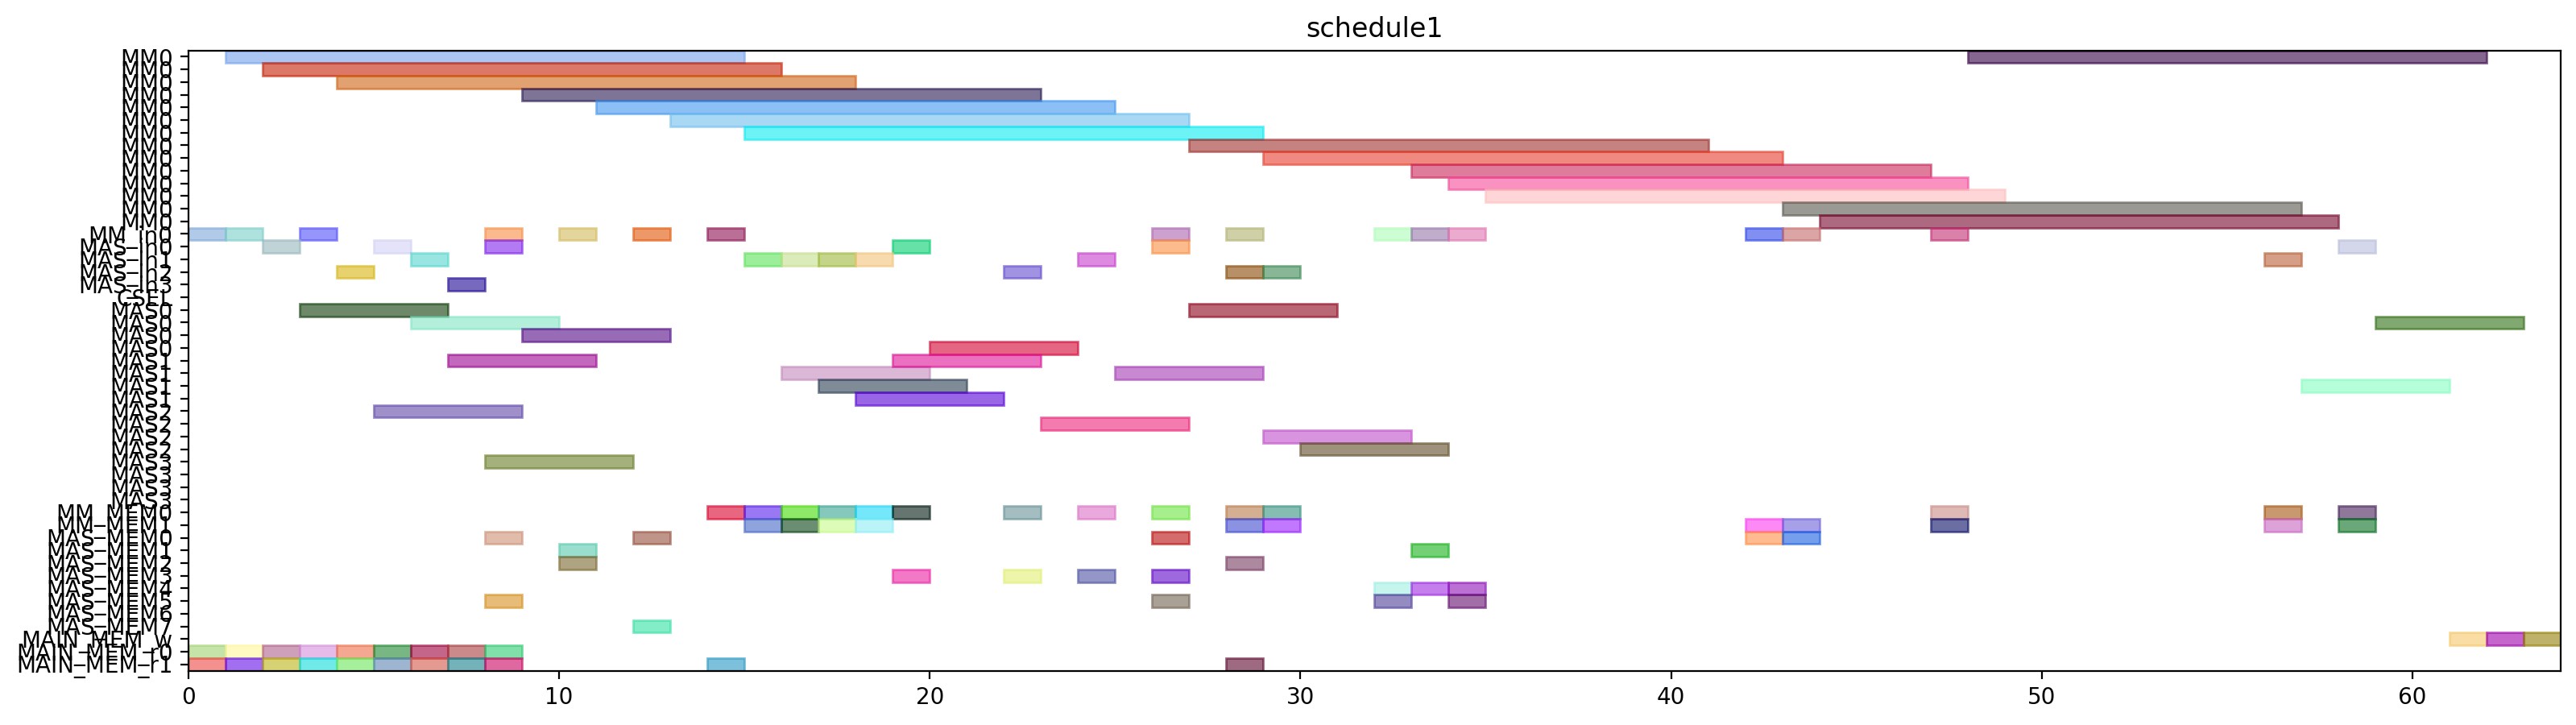

Write Python code to recreate this figure.
from pyschedule import Scenario, solvers, plotters, alt


def solve():
	horizon = 169
	S = Scenario("schedule1", horizon=horizon)

	# resource
	MM = S.Resources('MM', num=1, size=14)
	MM_in = S.Resources('MM_in', num=1)
	MAS_in = S.Resources('MAS_in', num=4)
	CSEL = S.Resource('CSEL')
	MAS = S.Resources('MAS', num=4, size=4, periods=range(1, horizon))
	MM_MEM = S.Resources('MM_MEM', num=2)
	MAS_MEM = S.Resources('MAS_MEM', num=8)
	MAIN_MEM_w = S.Resource('MAIN_MEM_w', size=1)
	MAIN_MEM_r = S.Resources('MAIN_MEM_r', num=2)

	# result of previous scheduling
	t2_in = S.Task('t2_in', length=1, delay_cost=1)
	S += t2_in >= 0
	t2_in += MM_in[0]

	t2_mem0 = S.Task('t2_mem0', length=1, delay_cost=1)
	S += t2_mem0 >= 0
	t2_mem0 += MAIN_MEM_r[0]

	t2_mem1 = S.Task('t2_mem1', length=1, delay_cost=1)
	S += t2_mem1 >= 0
	t2_mem1 += MAIN_MEM_r[1]

	t0_in = S.Task('t0_in', length=1, delay_cost=1)
	S += t0_in >= 1
	t0_in += MM_in[0]

	t0_mem0 = S.Task('t0_mem0', length=1, delay_cost=1)
	S += t0_mem0 >= 1
	t0_mem0 += MAIN_MEM_r[0]

	t0_mem1 = S.Task('t0_mem1', length=1, delay_cost=1)
	S += t0_mem1 >= 1
	t0_mem1 += MAIN_MEM_r[1]

	t2 = S.Task('t2', length=14, delay_cost=1)
	S += t2 >= 1
	t2 += MM[0]

	t0 = S.Task('t0', length=14, delay_cost=1)
	S += t0 >= 2
	t0 += MM[0]

	t3_in = S.Task('t3_in', length=1, delay_cost=1)
	S += t3_in >= 2
	t3_in += MAS_in[0]

	t3_mem0 = S.Task('t3_mem0', length=1, delay_cost=1)
	S += t3_mem0 >= 2
	t3_mem0 += MAIN_MEM_r[0]

	t3_mem1 = S.Task('t3_mem1', length=1, delay_cost=1)
	S += t3_mem1 >= 2
	t3_mem1 += MAIN_MEM_r[1]

	t1_in = S.Task('t1_in', length=1, delay_cost=1)
	S += t1_in >= 3
	t1_in += MM_in[0]

	t1_mem0 = S.Task('t1_mem0', length=1, delay_cost=1)
	S += t1_mem0 >= 3
	t1_mem0 += MAIN_MEM_r[0]

	t1_mem1 = S.Task('t1_mem1', length=1, delay_cost=1)
	S += t1_mem1 >= 3
	t1_mem1 += MAIN_MEM_r[1]

	t3 = S.Task('t3', length=4, delay_cost=1)
	S += t3 >= 3
	t3 += MAS[0]

	t1 = S.Task('t1', length=14, delay_cost=1)
	S += t1 >= 4
	t1 += MM[0]

	t4_in = S.Task('t4_in', length=1, delay_cost=1)
	S += t4_in >= 4
	t4_in += MAS_in[2]

	t4_mem0 = S.Task('t4_mem0', length=1, delay_cost=1)
	S += t4_mem0 >= 4
	t4_mem0 += MAIN_MEM_r[0]

	t4_mem1 = S.Task('t4_mem1', length=1, delay_cost=1)
	S += t4_mem1 >= 4
	t4_mem1 += MAIN_MEM_r[1]

	t14_in = S.Task('t14_in', length=1, delay_cost=1)
	S += t14_in >= 5
	t14_in += MAS_in[0]

	t14_mem0 = S.Task('t14_mem0', length=1, delay_cost=1)
	S += t14_mem0 >= 5
	t14_mem0 += MAIN_MEM_r[0]

	t14_mem1 = S.Task('t14_mem1', length=1, delay_cost=1)
	S += t14_mem1 >= 5
	t14_mem1 += MAIN_MEM_r[1]

	t4 = S.Task('t4', length=4, delay_cost=1)
	S += t4 >= 5
	t4 += MAS[2]

	t13_in = S.Task('t13_in', length=1, delay_cost=1)
	S += t13_in >= 6
	t13_in += MAS_in[1]

	t13_mem0 = S.Task('t13_mem0', length=1, delay_cost=1)
	S += t13_mem0 >= 6
	t13_mem0 += MAIN_MEM_r[0]

	t13_mem1 = S.Task('t13_mem1', length=1, delay_cost=1)
	S += t13_mem1 >= 6
	t13_mem1 += MAIN_MEM_r[1]

	t14 = S.Task('t14', length=4, delay_cost=1)
	S += t14 >= 6
	t14 += MAS[0]

	t13 = S.Task('t13', length=4, delay_cost=1)
	S += t13 >= 7
	t13 += MAS[1]

	t9_in = S.Task('t9_in', length=1, delay_cost=1)
	S += t9_in >= 7
	t9_in += MAS_in[3]

	t9_mem0 = S.Task('t9_mem0', length=1, delay_cost=1)
	S += t9_mem0 >= 7
	t9_mem0 += MAIN_MEM_r[0]

	t9_mem1 = S.Task('t9_mem1', length=1, delay_cost=1)
	S += t9_mem1 >= 7
	t9_mem1 += MAIN_MEM_r[1]

	t5_in = S.Task('t5_in', length=1, delay_cost=1)
	S += t5_in >= 8
	t5_in += MM_in[0]

	t5_mem0 = S.Task('t5_mem0', length=1, delay_cost=1)
	S += t5_mem0 >= 8
	t5_mem0 += MAS_MEM[0]

	t5_mem1 = S.Task('t5_mem1', length=1, delay_cost=1)
	S += t5_mem1 >= 8
	t5_mem1 += MAS_MEM[5]

	t8_in = S.Task('t8_in', length=1, delay_cost=1)
	S += t8_in >= 8
	t8_in += MAS_in[0]

	t8_mem0 = S.Task('t8_mem0', length=1, delay_cost=1)
	S += t8_mem0 >= 8
	t8_mem0 += MAIN_MEM_r[0]

	t8_mem1 = S.Task('t8_mem1', length=1, delay_cost=1)
	S += t8_mem1 >= 8
	t8_mem1 += MAIN_MEM_r[1]

	t9 = S.Task('t9', length=4, delay_cost=1)
	S += t9 >= 8
	t9 += MAS[3]

	t5 = S.Task('t5', length=14, delay_cost=1)
	S += t5 >= 9
	t5 += MM[0]

	t8 = S.Task('t8', length=4, delay_cost=1)
	S += t8 >= 9
	t8 += MAS[0]

	t15_in = S.Task('t15_in', length=1, delay_cost=1)
	S += t15_in >= 10
	t15_in += MM_in[0]

	t15_mem0 = S.Task('t15_mem0', length=1, delay_cost=1)
	S += t15_mem0 >= 10
	t15_mem0 += MAS_MEM[2]

	t15_mem1 = S.Task('t15_mem1', length=1, delay_cost=1)
	S += t15_mem1 >= 10
	t15_mem1 += MAS_MEM[1]

	t15 = S.Task('t15', length=14, delay_cost=1)
	S += t15 >= 11
	t15 += MM[0]

	t10_in = S.Task('t10_in', length=1, delay_cost=1)
	S += t10_in >= 12
	t10_in += MM_in[0]

	t10_mem0 = S.Task('t10_mem0', length=1, delay_cost=1)
	S += t10_mem0 >= 12
	t10_mem0 += MAS_MEM[0]

	t10_mem1 = S.Task('t10_mem1', length=1, delay_cost=1)
	S += t10_mem1 >= 12
	t10_mem1 += MAS_MEM[7]

	t10 = S.Task('t10', length=14, delay_cost=1)
	S += t10 >= 13
	t10 += MM[0]

	t20_in = S.Task('t20_in', length=1, delay_cost=1)
	S += t20_in >= 14
	t20_in += MM_in[0]

	t20_mem0 = S.Task('t20_mem0', length=1, delay_cost=1)
	S += t20_mem0 >= 14
	t20_mem0 += MM_MEM[0]

	t20_mem1 = S.Task('t20_mem1', length=1, delay_cost=1)
	S += t20_mem1 >= 14
	t20_mem1 += MAIN_MEM_r[1]

	t18_in = S.Task('t18_in', length=1, delay_cost=1)
	S += t18_in >= 15
	t18_in += MAS_in[1]

	t18_mem0 = S.Task('t18_mem0', length=1, delay_cost=1)
	S += t18_mem0 >= 15
	t18_mem0 += MM_MEM[0]

	t18_mem1 = S.Task('t18_mem1', length=1, delay_cost=1)
	S += t18_mem1 >= 15
	t18_mem1 += MM_MEM[1]

	t20 = S.Task('t20', length=14, delay_cost=1)
	S += t20 >= 15
	t20 += MM[0]

	t16_in = S.Task('t16_in', length=1, delay_cost=1)
	S += t16_in >= 16
	t16_in += MAS_in[1]

	t16_mem0 = S.Task('t16_mem0', length=1, delay_cost=1)
	S += t16_mem0 >= 16
	t16_mem0 += MM_MEM[0]

	t16_mem1 = S.Task('t16_mem1', length=1, delay_cost=1)
	S += t16_mem1 >= 16
	t16_mem1 += MM_MEM[1]

	t18 = S.Task('t18', length=4, delay_cost=1)
	S += t18 >= 16
	t18 += MAS[1]

	t11_in = S.Task('t11_in', length=1, delay_cost=1)
	S += t11_in >= 17
	t11_in += MAS_in[1]

	t11_mem0 = S.Task('t11_mem0', length=1, delay_cost=1)
	S += t11_mem0 >= 17
	t11_mem0 += MM_MEM[0]

	t11_mem1 = S.Task('t11_mem1', length=1, delay_cost=1)
	S += t11_mem1 >= 17
	t11_mem1 += MM_MEM[1]

	t16 = S.Task('t16', length=4, delay_cost=1)
	S += t16 >= 17
	t16 += MAS[1]

	t11 = S.Task('t11', length=4, delay_cost=1)
	S += t11 >= 18
	t11 += MAS[1]

	t6_in = S.Task('t6_in', length=1, delay_cost=1)
	S += t6_in >= 18
	t6_in += MAS_in[1]

	t6_mem0 = S.Task('t6_mem0', length=1, delay_cost=1)
	S += t6_mem0 >= 18
	t6_mem0 += MM_MEM[0]

	t6_mem1 = S.Task('t6_mem1', length=1, delay_cost=1)
	S += t6_mem1 >= 18
	t6_mem1 += MM_MEM[1]

	t19_in = S.Task('t19_in', length=1, delay_cost=1)
	S += t19_in >= 19
	t19_in += MAS_in[0]

	t19_mem0 = S.Task('t19_mem0', length=1, delay_cost=1)
	S += t19_mem0 >= 19
	t19_mem0 += MM_MEM[0]

	t19_mem1 = S.Task('t19_mem1', length=1, delay_cost=1)
	S += t19_mem1 >= 19
	t19_mem1 += MAS_MEM[3]

	t6 = S.Task('t6', length=4, delay_cost=1)
	S += t6 >= 19
	t6 += MAS[1]

	t19 = S.Task('t19', length=4, delay_cost=1)
	S += t19 >= 20
	t19 += MAS[0]

	t7_in = S.Task('t7_in', length=1, delay_cost=1)
	S += t7_in >= 22
	t7_in += MAS_in[2]

	t7_mem0 = S.Task('t7_mem0', length=1, delay_cost=1)
	S += t7_mem0 >= 22
	t7_mem0 += MM_MEM[0]

	t7_mem1 = S.Task('t7_mem1', length=1, delay_cost=1)
	S += t7_mem1 >= 22
	t7_mem1 += MAS_MEM[3]

	t7 = S.Task('t7', length=4, delay_cost=1)
	S += t7 >= 23
	t7 += MAS[2]

	t17_in = S.Task('t17_in', length=1, delay_cost=1)
	S += t17_in >= 24
	t17_in += MAS_in[1]

	t17_mem0 = S.Task('t17_mem0', length=1, delay_cost=1)
	S += t17_mem0 >= 24
	t17_mem0 += MM_MEM[0]

	t17_mem1 = S.Task('t17_mem1', length=1, delay_cost=1)
	S += t17_mem1 >= 24
	t17_mem1 += MAS_MEM[3]

	t17 = S.Task('t17', length=4, delay_cost=1)
	S += t17 >= 25
	t17 += MAS[1]

	t12_in = S.Task('t12_in', length=1, delay_cost=1)
	S += t12_in >= 26
	t12_in += MAS_in[0]

	t12_mem0 = S.Task('t12_mem0', length=1, delay_cost=1)
	S += t12_mem0 >= 26
	t12_mem0 += MM_MEM[0]

	t12_mem1 = S.Task('t12_mem1', length=1, delay_cost=1)
	S += t12_mem1 >= 26
	t12_mem1 += MAS_MEM[3]

	t28_in = S.Task('t28_in', length=1, delay_cost=1)
	S += t28_in >= 26
	t28_in += MM_in[0]

	t28_mem0 = S.Task('t28_mem0', length=1, delay_cost=1)
	S += t28_mem0 >= 26
	t28_mem0 += MAS_MEM[0]

	t28_mem1 = S.Task('t28_mem1', length=1, delay_cost=1)
	S += t28_mem1 >= 26
	t28_mem1 += MAS_MEM[5]

	t12 = S.Task('t12', length=4, delay_cost=1)
	S += t12 >= 27
	t12 += MAS[0]

	t28 = S.Task('t28', length=14, delay_cost=1)
	S += t28 >= 27
	t28 += MM[0]

	t22_in = S.Task('t22_in', length=1, delay_cost=1)
	S += t22_in >= 28
	t22_in += MAS_in[2]

	t22_mem0 = S.Task('t22_mem0', length=1, delay_cost=1)
	S += t22_mem0 >= 28
	t22_mem0 += MM_MEM[0]

	t22_mem1 = S.Task('t22_mem1', length=1, delay_cost=1)
	S += t22_mem1 >= 28
	t22_mem1 += MM_MEM[1]

	t23_in = S.Task('t23_in', length=1, delay_cost=1)
	S += t23_in >= 28
	t23_in += MM_in[0]

	t23_mem0 = S.Task('t23_mem0', length=1, delay_cost=1)
	S += t23_mem0 >= 28
	t23_mem0 += MAS_MEM[2]

	t23_mem1 = S.Task('t23_mem1', length=1, delay_cost=1)
	S += t23_mem1 >= 28
	t23_mem1 += MAIN_MEM_r[1]

	t21_in = S.Task('t21_in', length=1, delay_cost=1)
	S += t21_in >= 29
	t21_in += MAS_in[2]

	t21_mem0 = S.Task('t21_mem0', length=1, delay_cost=1)
	S += t21_mem0 >= 29
	t21_mem0 += MM_MEM[0]

	t21_mem1 = S.Task('t21_mem1', length=1, delay_cost=1)
	S += t21_mem1 >= 29
	t21_mem1 += MM_MEM[1]

	t22 = S.Task('t22', length=4, delay_cost=1)
	S += t22 >= 29
	t22 += MAS[2]

	t23 = S.Task('t23', length=14, delay_cost=1)
	S += t23 >= 29
	t23 += MM[0]

	t21 = S.Task('t21', length=4, delay_cost=1)
	S += t21 >= 30
	t21 += MAS[2]

	t25_in = S.Task('t25_in', length=1, delay_cost=1)
	S += t25_in >= 32
	t25_in += MM_in[0]

	t25_mem0 = S.Task('t25_mem0', length=1, delay_cost=1)
	S += t25_mem0 >= 32
	t25_mem0 += MAS_MEM[4]

	t25_mem1 = S.Task('t25_mem1', length=1, delay_cost=1)
	S += t25_mem1 >= 32
	t25_mem1 += MAS_MEM[5]

	t25 = S.Task('t25', length=14, delay_cost=1)
	S += t25 >= 33
	t25 += MM[0]

	t29_in = S.Task('t29_in', length=1, delay_cost=1)
	S += t29_in >= 33
	t29_in += MM_in[0]

	t29_mem0 = S.Task('t29_mem0', length=1, delay_cost=1)
	S += t29_mem0 >= 33
	t29_mem0 += MAS_MEM[4]

	t29_mem1 = S.Task('t29_mem1', length=1, delay_cost=1)
	S += t29_mem1 >= 33
	t29_mem1 += MAS_MEM[1]

	t27_in = S.Task('t27_in', length=1, delay_cost=1)
	S += t27_in >= 34
	t27_in += MM_in[0]

	t27_mem0 = S.Task('t27_mem0', length=1, delay_cost=1)
	S += t27_mem0 >= 34
	t27_mem0 += MAS_MEM[4]

	t27_mem1 = S.Task('t27_mem1', length=1, delay_cost=1)
	S += t27_mem1 >= 34
	t27_mem1 += MAS_MEM[5]

	t29 = S.Task('t29', length=14, delay_cost=1)
	S += t29 >= 34
	t29 += MM[0]

	t27 = S.Task('t27', length=14, delay_cost=1)
	S += t27 >= 35
	t27 += MM[0]


	# new tasks
	t24 = S.Task('t24', length=14, delay_cost=1)
	t24 += alt(MM)
	t24_in = S.Task('t24_in', length=1, delay_cost=1)
	t24_in += alt(MM_in)
	S += t24_in*MM_in[0]<=t24*MM[0]
	t24_mem0 = S.Task('t24_mem0', length=1, delay_cost=1)
	t24_mem0 += MAS_MEM[0]
	S += 30 < t24_mem0
	S += t24_mem0 <= t24

	t24_mem1 = S.Task('t24_mem1', length=1, delay_cost=1)
	t24_mem1 += MM_MEM[1]
	S += 42 < t24_mem1
	S += t24_mem1 <= t24

	t26 = S.Task('t26', length=14, delay_cost=1)
	t26 += alt(MM)
	t26_in = S.Task('t26_in', length=1, delay_cost=1)
	t26_in += alt(MM_in)
	S += t26_in*MM_in[0]<=t26*MM[0]
	t26_mem0 = S.Task('t26_mem0', length=1, delay_cost=1)
	t26_mem0 += MAS_MEM[0]
	S += 23 < t26_mem0
	S += t26_mem0 <= t26

	t26_mem1 = S.Task('t26_mem1', length=1, delay_cost=1)
	t26_mem1 += MM_MEM[1]
	S += 42 < t26_mem1
	S += t26_mem1 <= t26

	PZ_new = S.Task('PZ_new', length=14, delay_cost=1)
	PZ_new += alt(MM)
	PZ_new_in = S.Task('PZ_new_in', length=1, delay_cost=1)
	PZ_new_in += alt(MM_in)
	S += PZ_new_in*MM_in[0]<=PZ_new*MM[0]
	S += 0<PZ_new

	PZ_new_w = S.Task('PZ_new_w', length=1, delay_cost=1)
	PZ_new_w += alt(MAIN_MEM_w)
	S += PZ_new <= PZ_new_w

	PZ_new_mem0 = S.Task('PZ_new_mem0', length=1, delay_cost=1)
	PZ_new_mem0 += MM_MEM[0]
	S += 47 < PZ_new_mem0
	S += PZ_new_mem0 <= PZ_new

	PZ_new_mem1 = S.Task('PZ_new_mem1', length=1, delay_cost=1)
	PZ_new_mem1 += MM_MEM[1]
	S += 40 < PZ_new_mem1
	S += PZ_new_mem1 <= PZ_new

	PX_new = S.Task('PX_new', length=4, delay_cost=1)
	PX_new += alt(MAS)
	PX_new_in = S.Task('PX_new_in', length=1, delay_cost=1)
	PX_new_in += alt(MAS_in)
	S += PX_new_in*MAS_in[0]<=PX_new*MAS[0]

	S += PX_new_in*MAS_in[1]<=PX_new*MAS[1]

	S += PX_new_in*MAS_in[2]<=PX_new*MAS[2]

	S += PX_new_in*MAS_in[3]<=PX_new*MAS[3]

	S += 0<PX_new

	PX_new_w = S.Task('PX_new_w', length=1, delay_cost=1)
	PX_new_w += alt(MAIN_MEM_w)
	S += PX_new <= PX_new_w

	PX_new_mem0 = S.Task('PX_new_mem0', length=1, delay_cost=1)
	PX_new_mem0 += MM_MEM[0]
	S += 46 < PX_new_mem0
	S += PX_new_mem0 <= PX_new

	PX_new_mem1 = S.Task('PX_new_mem1', length=1, delay_cost=1)
	PX_new_mem1 += alt(MM_MEM)
	S += (t24*MM[0])-1 < PX_new_mem1*MM_MEM[1]
	S += PX_new_mem1 <= PX_new

	PY_new = S.Task('PY_new', length=4, delay_cost=1)
	PY_new += alt(MAS)
	PY_new_in = S.Task('PY_new_in', length=1, delay_cost=1)
	PY_new_in += alt(MAS_in)
	S += PY_new_in*MAS_in[0]<=PY_new*MAS[0]

	S += PY_new_in*MAS_in[1]<=PY_new*MAS[1]

	S += PY_new_in*MAS_in[2]<=PY_new*MAS[2]

	S += PY_new_in*MAS_in[3]<=PY_new*MAS[3]

	S += 0<PY_new

	PY_new_w = S.Task('PY_new_w', length=1, delay_cost=1)
	PY_new_w += alt(MAIN_MEM_w)
	S += PY_new <= PY_new_w

	PY_new_mem0 = S.Task('PY_new_mem0', length=1, delay_cost=1)
	PY_new_mem0 += MM_MEM[0]
	S += 48 < PY_new_mem0
	S += PY_new_mem0 <= PY_new

	PY_new_mem1 = S.Task('PY_new_mem1', length=1, delay_cost=1)
	PY_new_mem1 += alt(MM_MEM)
	S += (t26*MM[0])-1 < PY_new_mem1*MM_MEM[1]
	S += PY_new_mem1 <= PY_new

	solvers.mip.solve(S,msg=1,kind='CPLEX',ratio_gap=1.01)

	solution = [['hoge']*len(S.solution()[1]) for i in range(len(S.solution()))]
	for i in range(len(S.solution())):
		for j in range(len(S.solution()[i])):
			solution[i][j]=str(S.solution()[i][j])
	print(solution)

	cycles = int(solution[-1][3])

	pic_file_name = "/mnt/rose/usr1/fukuda/ABE/multiRAM_multiMAS_16mux/scheduling_result/stage14MM1_stage4MAS4/EP_ADD_A_0/schedule1.png"
	if(S.solution() != []):
		plotters.matplotlib.plot(S,img_filename=pic_file_name, show_task_labels=False, fig_size=(cycles*0.25+3, 5))

	return solution
